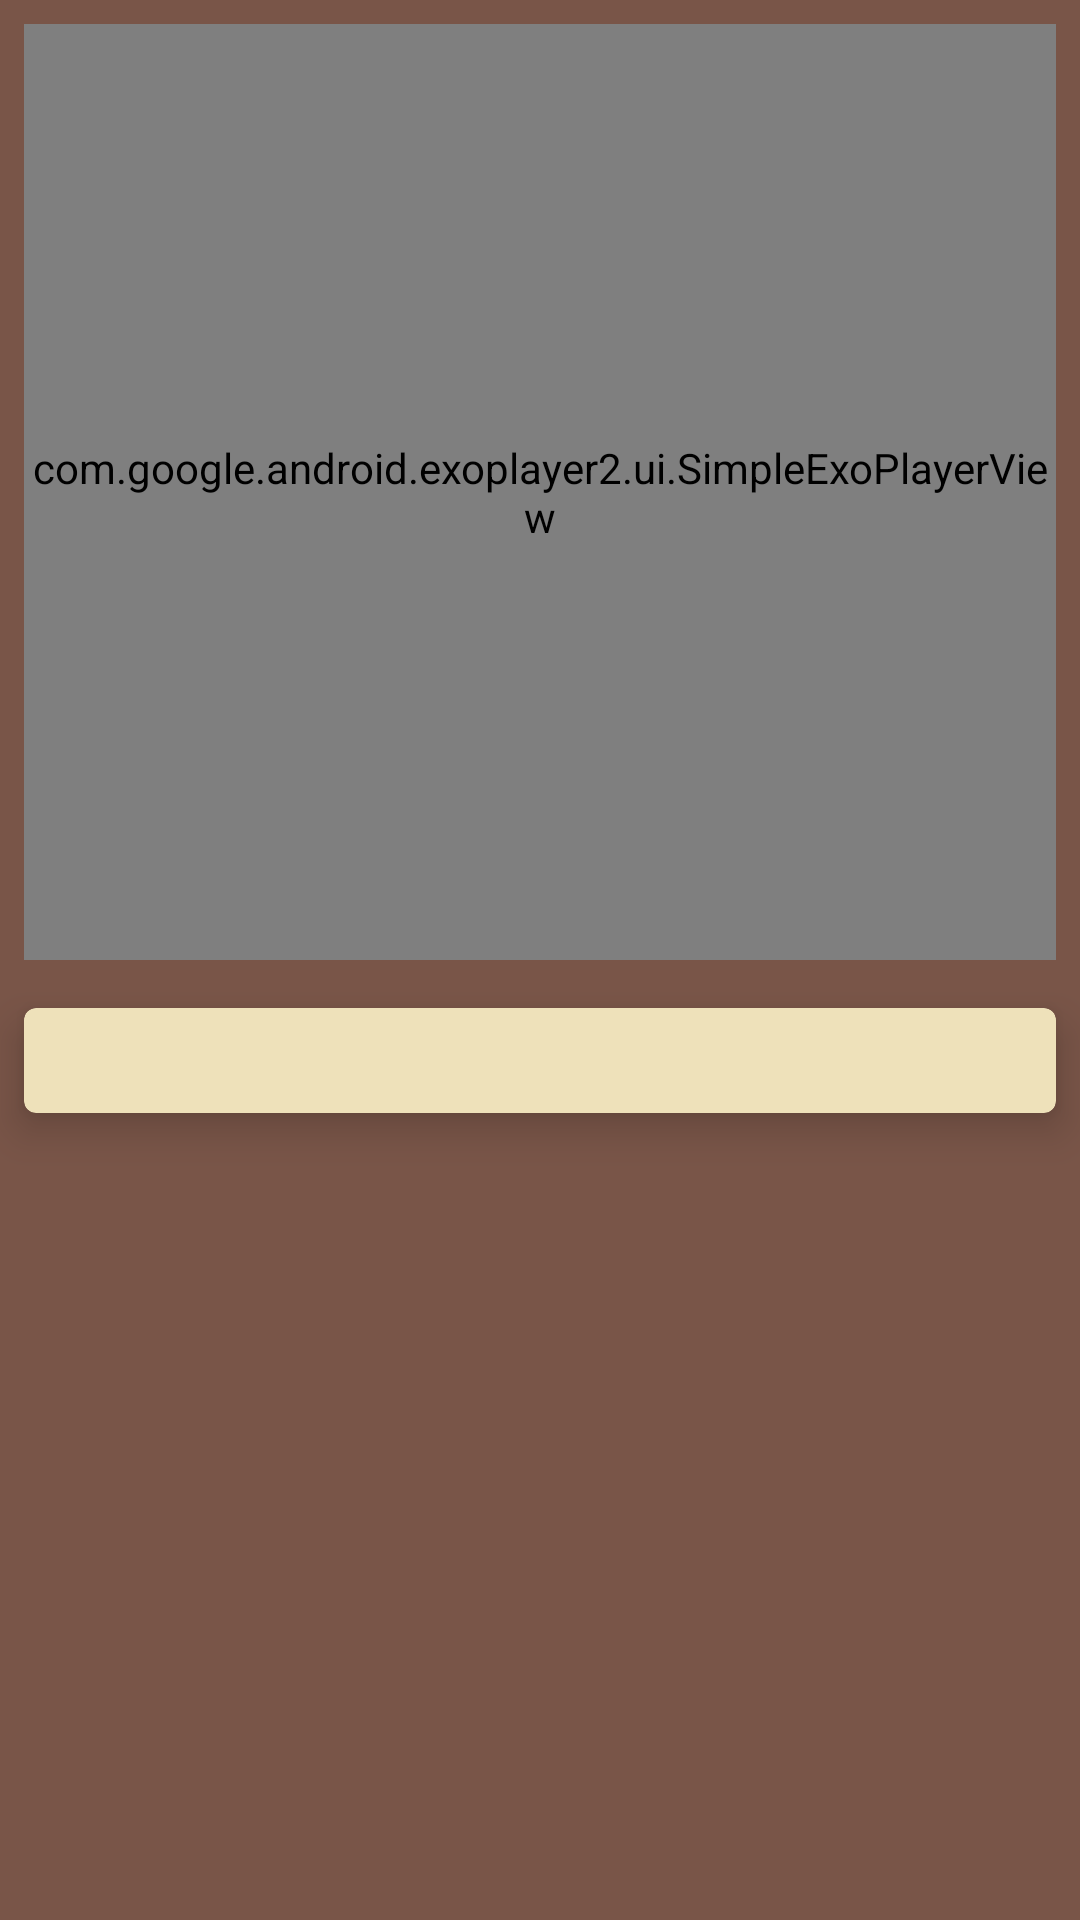

The Android layout XML behind this screen, and the referenced resources:
<!-- AndroidManifest.xml: application theme AppTheme -->
<!-- res/layout/fragment_recipe_step.xml -->
<?xml version="1.0" encoding="utf-8"?>
<layout xmlns:android="http://schemas.android.com/apk/res/android"
    xmlns:app="http://schemas.android.com/apk/res-auto"
    xmlns:card_view="http://schemas.android.com/apk/res-auto"
    xmlns:tools="http://schemas.android.com/tools">

    <LinearLayout
        android:layout_width="match_parent"
        android:layout_height="match_parent"
        android:background="@color/activityBackground"
        android:orientation="vertical">

        <RelativeLayout
            android:id="@+id/player_layout"
            android:layout_width="match_parent"
            android:layout_height="0dp"
            android:layout_margin="8dp"
            android:layout_weight="2">

            <com.google.android.exoplayer2.ui.SimpleExoPlayerView
                android:id="@+id/exoplayer_view"
                android:layout_width="match_parent"
                android:layout_height="match_parent"
                android:layout_alignParentBottom="true"
                app:controller_layout_id="@layout/exo_playback_custom_control">
            </com.google.android.exoplayer2.ui.SimpleExoPlayerView>

            <ImageView
                android:id="@+id/novideo_icon"
                android:layout_width="100dp"
                android:layout_height="100dp"
                android:layout_alignParentTop="true"
                android:layout_centerHorizontal="true"
                android:layout_marginTop="32dp"
                android:contentDescription="@string/no_video_icon"
                android:src="@drawable/no_video_icon"
                android:visibility="invisible" />

            <TextView
                android:id="@+id/novideo_message_tv"
                android:layout_width="wrap_content"
                android:layout_height="wrap_content"
                android:layout_below="@id/novideo_icon"
                android:layout_centerHorizontal="true"
                android:layout_marginLeft="8dp"
                android:layout_marginRight="8dp"
                android:layout_marginTop="16dp"
                android:gravity="center"
                android:text="@string/no_video"
                android:textAppearance="@style/TextAppearance.AppCompat.Title"
                android:textColor="@android:color/white"
                android:visibility="invisible" />
        </RelativeLayout>

        <RelativeLayout
            android:id="@+id/step_description_layout"
            android:layout_width="match_parent"
            android:layout_height="0dp"
            android:layout_weight="2">

            <android.support.v7.widget.CardView
                android:id="@+id/description_card"
                android:layout_width="match_parent"
                android:layout_height="wrap_content"
                android:layout_margin="8dp"
                android:layout_marginBottom="16dp"
                app:cardBackgroundColor="@color/cardBackground"
                card_view:cardCornerRadius="4dp"
                card_view:cardElevation="8dp">

                <TextView
                    android:id="@+id/step_description_tv"
                    android:layout_width="wrap_content"
                    android:layout_height="wrap_content"
                    android:layout_gravity="center_horizontal"
                    android:padding="8dp"
                    android:textColor="@android:color/black"
                    tools:text="Mix ingredients" />
            </android.support.v7.widget.CardView>

            <android.support.constraint.ConstraintLayout
                android:id="@+id/navigate_arrows_layout"
                android:layout_width="match_parent"
                android:layout_height="wrap_content"
                android:layout_alignParentBottom="true">

                <ImageView
                    android:id="@+id/next_step_arrow"
                    android:layout_width="55dp"
                    android:layout_height="52dp"
                    android:layout_marginBottom="8dp"
                    android:layout_marginEnd="32dp"
                    android:layout_marginRight="32dp"
                    android:visibility="invisible"
                    app:layout_constraintBottom_toTopOf="@+id/next_step_label"
                    app:layout_constraintEnd_toEndOf="parent"
                    app:srcCompat="@drawable/right_active" />

                <TextView
                    android:id="@+id/next_step_label"
                    android:layout_width="wrap_content"
                    android:layout_height="wrap_content"
                    android:layout_marginBottom="8dp"
                    android:layout_marginEnd="8dp"
                    android:layout_marginRight="8dp"
                    android:text="@string/next_step"
                    android:textColor="@android:color/white"
                    android:visibility="invisible"
                    app:layout_constraintBottom_toBottomOf="parent"
                    app:layout_constraintEnd_toEndOf="parent"
                    app:layout_constraintHorizontal_bias="0.0"
                    app:layout_constraintStart_toStartOf="@+id/next_step_arrow" />

                <ImageView
                    android:id="@+id/previous_step_arrow"
                    android:layout_width="55dp"
                    android:layout_height="52dp"
                    android:layout_marginBottom="8dp"
                    android:layout_marginLeft="32dp"
                    android:layout_marginStart="32dp"
                    android:visibility="invisible"
                    app:layout_constraintBottom_toTopOf="@+id/previous_step_label"
                    app:layout_constraintStart_toStartOf="parent"
                    app:srcCompat="@drawable/left_active" />

                <TextView
                    android:id="@+id/previous_step_label"
                    android:layout_width="wrap_content"
                    android:layout_height="wrap_content"
                    android:layout_marginBottom="8dp"
                    android:layout_marginLeft="24dp"
                    android:layout_marginStart="24dp"
                    android:text="@string/previous_step"
                    android:textColor="@android:color/white"
                    android:visibility="invisible"
                    app:layout_constraintBottom_toBottomOf="parent"
                    app:layout_constraintStart_toStartOf="parent" />
            </android.support.constraint.ConstraintLayout>
        </RelativeLayout>
    </LinearLayout>
</layout>
<!-- res/layout/exo_playback_custom_control.xml (included above) -->
<?xml version="1.0" encoding="utf-8"?>
<layout xmlns:android="http://schemas.android.com/apk/res/android">
    <LinearLayout
        android:layout_width="match_parent"
        android:layout_height="wrap_content"
        android:layout_gravity="bottom"
        android:layoutDirection="ltr"
        android:background="#CC000000"
        android:orientation="vertical">

        <LinearLayout
            android:layout_width="match_parent"
            android:layout_height="wrap_content"
            android:gravity="center"
            android:paddingTop="4dp"
            android:orientation="horizontal">

            <ImageButton android:id="@id/exo_prev"
                style="@style/ExoMediaButton.Previous"/>

            <ImageButton android:id="@id/exo_rew"
                style="@style/ExoMediaButton.Rewind"/>

            <ImageButton android:id="@id/exo_play"
                style="@style/ExoMediaButton.Play"/>

            <ImageButton android:id="@id/exo_pause"
                style="@style/ExoMediaButton.Pause"/>

            <ImageButton android:id="@id/exo_ffwd"
                style="@style/ExoMediaButton.FastForward" />

            <ImageButton android:id="@id/exo_next_step"
                style="@style/ExoMediaButton.Next"/>
        </LinearLayout>

        <LinearLayout
            android:layout_width="match_parent"
            android:layout_height="wrap_content"
            android:layout_marginTop="4dp"
            android:gravity="center_vertical"
            android:orientation="horizontal">

            <TextView android:id="@id/exo_position"
                android:layout_width="wrap_content"
                android:layout_height="wrap_content"
                android:textSize="14sp"
                android:textStyle="bold"
                android:paddingLeft="4dp"
                android:paddingRight="4dp"
                android:includeFontPadding="false"
                android:textColor="#FFBEBEBE"/>

            <SeekBar android:id="@id/exo_progress"
                android:layout_width="0dp"
                android:layout_weight="1"
                android:layout_height="32dp"
                android:focusable="false"
                style="?android:attr/progressBarStyleHorizontal"/>

            <TextView android:id="@id/exo_duration"
                android:layout_width="wrap_content"
                android:layout_height="wrap_content"
                android:textSize="14sp"
                android:textStyle="bold"
                android:paddingLeft="4dp"
                android:paddingRight="4dp"
                android:includeFontPadding="false"
                android:textColor="#FFBEBEBE"/>
        </LinearLayout>
    </LinearLayout>
</layout>
<!-- resources referenced by this layout -->
<resources>
  <color name="activityBackground">#795548</color>
  <color name="cardBackground">#eee1ba</color>
  <!-- drawable left_active: png bitmap (drawable-hdpi, 1121 bytes) -->
  <!-- drawable no_video_icon: png bitmap (drawable-hdpi, 1515 bytes) -->
  <!-- drawable right_active: png bitmap (drawable-hdpi, 1102 bytes) -->
  <string name="next_step">Next Step</string>
  <string name="no_video">No video available</string>
  <string name="no_video_icon">No video icon</string>
  <string name="previous_step">Previous Step</string>
  <style name="AppTheme" parent="Theme.AppCompat.Light.DarkActionBar">
          
          <item name="colorPrimary">@color/colorPrimary</item>
          <item name="colorPrimaryDark">@color/colorPrimaryDark</item>
          <item name="colorAccent">@color/colorAccent</item>
      </style>
  <color name="colorPrimary">#795548</color>
  <color name="colorPrimaryDark">#4E342E</color>
  <color name="colorAccent">#ff4081</color>
</resources>
